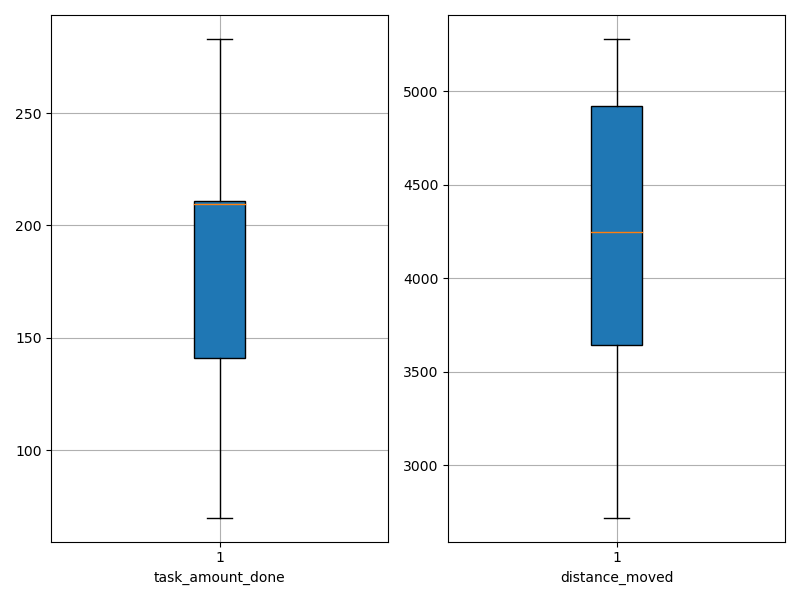

Source data for this figure (header and first rows):
agent_id, task_amount_done, distance_moved
0, 141.0, 5221
1, 70.0, 2719
2, 210.0, 4991
3, 211.0, 4894
4, 210.0, 4190
5, 283.0, 3277
6, 211.0, 4581
7, 212.0, 3257
8, 210.0, 3594
9, 140.0, 5089
10, 139.0, 4608
11, 141.0, 4274
12, 206.0, 3872
13, 209.0, 4211
14, 210.0, 5279
15, 208.0, 3660
16, 211.0, 3577
17, 208.0, 4223
18, 211.0, 4875
19, 139.0, 5002
